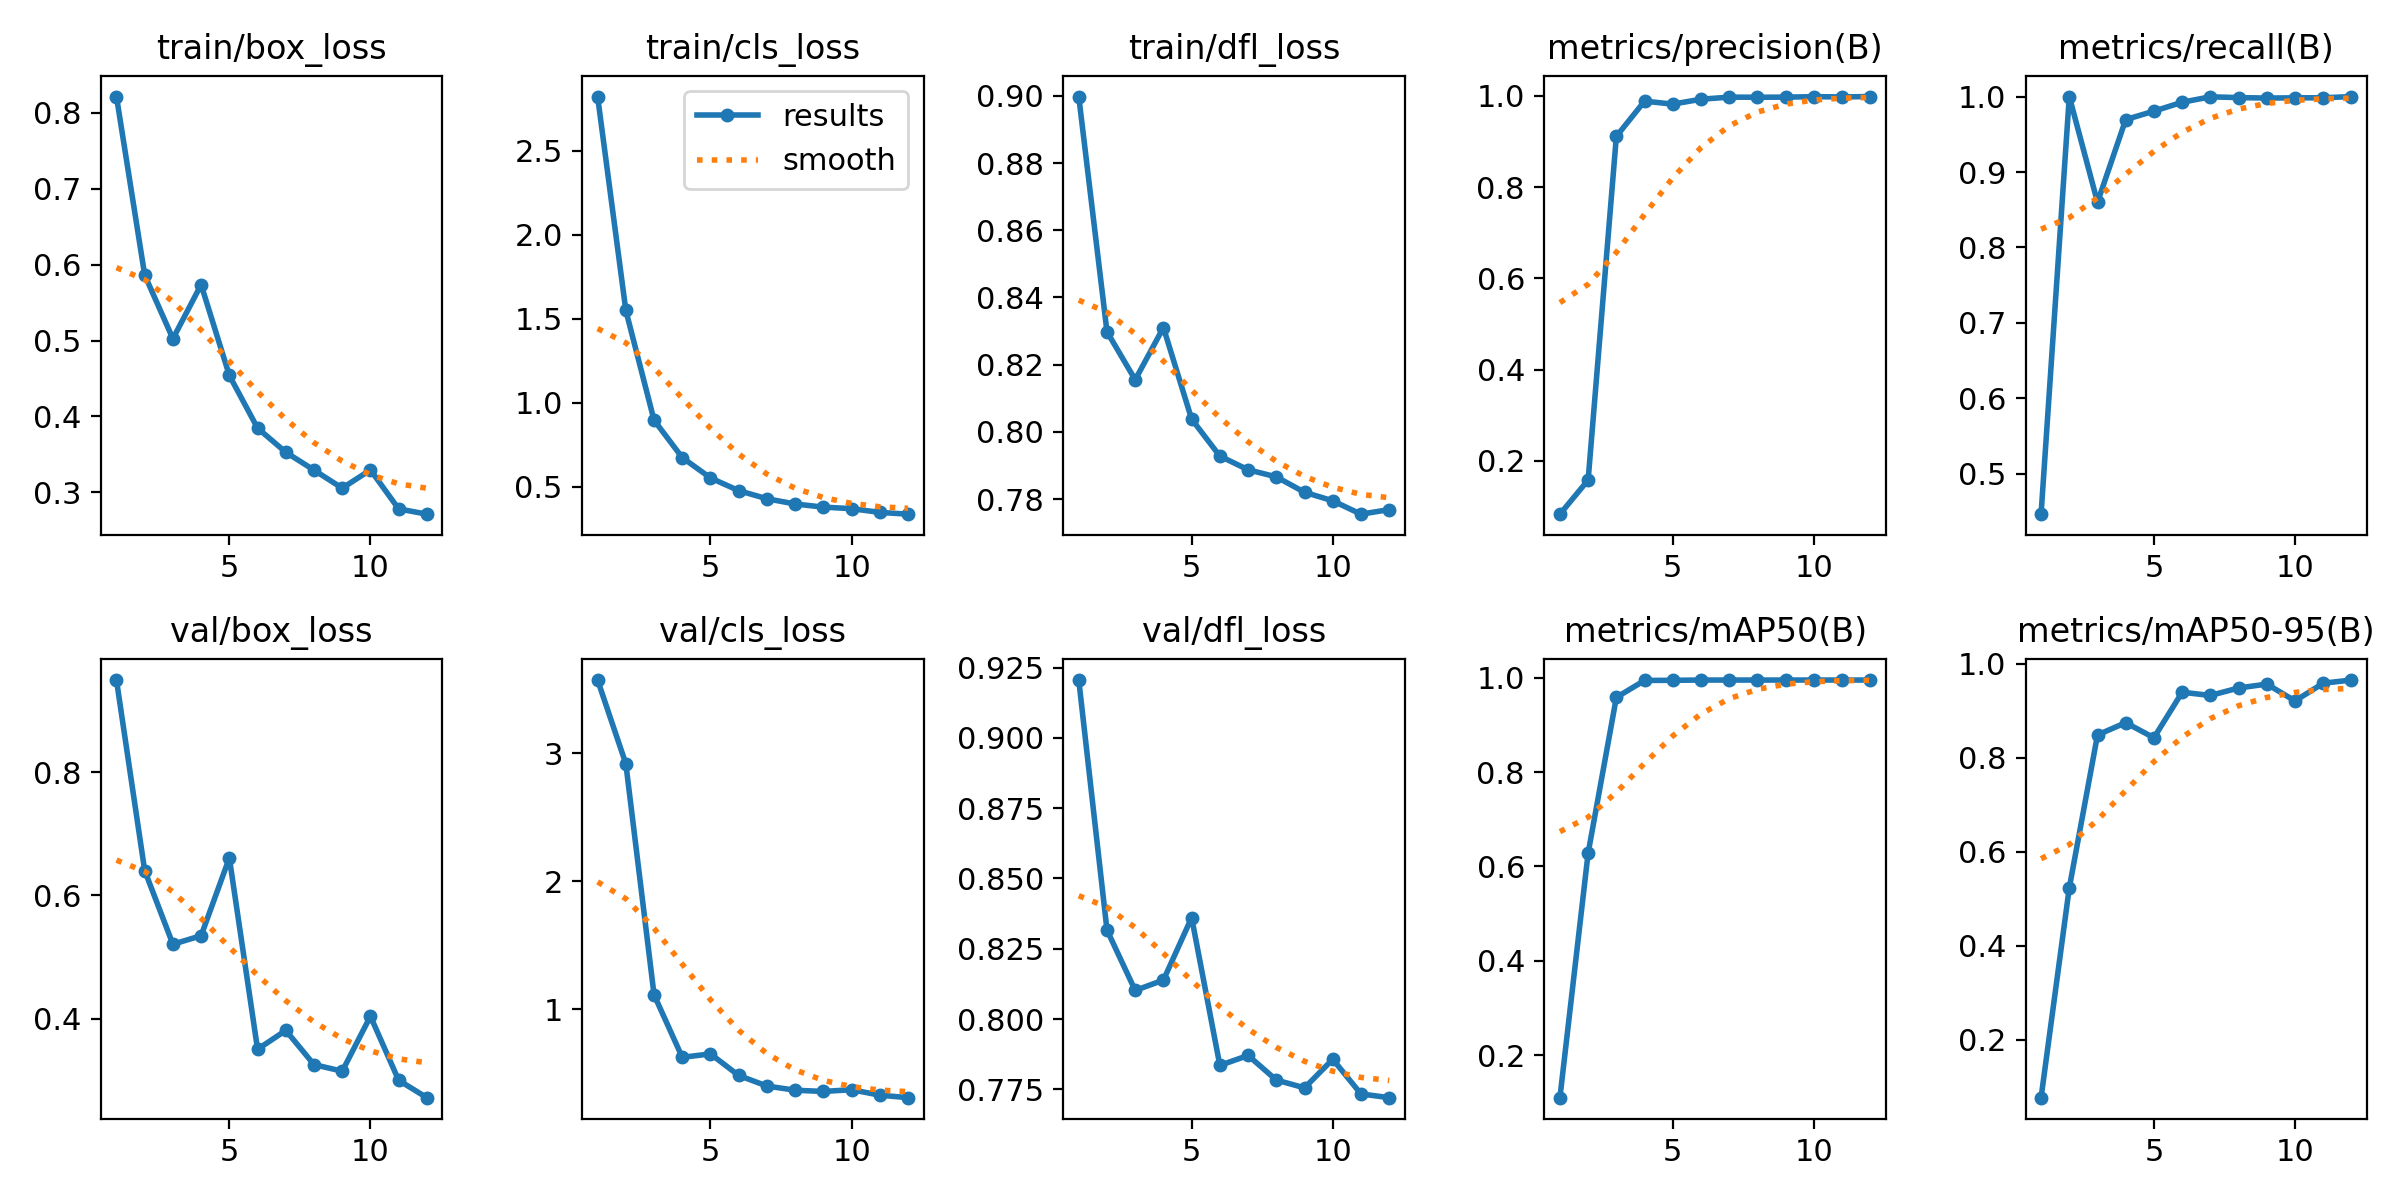

The table this chart was drawn from, first rows:
epoch, time, train/box_loss, train/cls_loss, train/dfl_loss, metrics/precision(B), metrics/recall(B), metrics/mAP50(B), metrics/mAP50-95(B), val/box_loss, val/cls_loss, val/dfl_loss, lr/pg0, lr/pg1, lr/pg2
1, 21.36, 0.8212, 2.824, 0.8998, 0.08298, 0.4466, 0.1101, 0.07649, 0.9496, 3.572, 0.9206, 0.06813, 0.0006504, 0.0006504
2, 41.11, 0.5862, 1.55, 0.8298, 0.1578, 1, 0.6284, 0.5228, 0.6403, 2.918, 0.8317, 0.03535, 0.001208, 0.001208
3, 59.35, 0.5024, 0.8958, 0.8155, 0.9114, 0.8599, 0.9582, 0.8482, 0.5206, 1.114, 0.8102, 0.002469, 0.001656, 0.001656
4, 76.47, 0.5735, 0.6731, 0.8311, 0.9887, 0.9695, 0.9942, 0.8742, 0.5345, 0.6256, 0.8138, 0.001505, 0.001505, 0.001505
5, 95, 0.454, 0.5517, 0.8038, 0.9822, 0.9807, 0.9944, 0.8422, 0.6608, 0.6523, 0.8361, 0.00134, 0.00134, 0.00134
6, 113.6, 0.3847, 0.4761, 0.7928, 0.9929, 0.9924, 0.995, 0.939, 0.3501, 0.4839, 0.7835, 0.001175, 0.001175, 0.001175
7, 130.5, 0.3529, 0.4279, 0.7887, 0.9975, 0.9997, 0.995, 0.9322, 0.3807, 0.4014, 0.787, 0.00101, 0.00101, 0.00101
8, 150.8, 0.3294, 0.3966, 0.7866, 0.9972, 0.9986, 0.995, 0.9481, 0.3251, 0.3686, 0.7783, 0.000845, 0.000845, 0.000845
9, 168.9, 0.3056, 0.378, 0.7821, 0.9975, 0.998, 0.995, 0.9564, 0.3145, 0.3589, 0.7755, 0.00068, 0.00068, 0.00068
10, 187.6, 0.3296, 0.3689, 0.7795, 0.9985, 0.9983, 0.995, 0.9206, 0.4037, 0.3728, 0.7857, 0.000515, 0.000515, 0.000515
11, 206.5, 0.2783, 0.3465, 0.7755, 0.9979, 0.9983, 0.995, 0.9583, 0.2997, 0.3299, 0.7733, 0.00035, 0.00035, 0.00035
12, 223.7, 0.2713, 0.336, 0.7769, 0.9988, 1, 0.995, 0.965, 0.2715, 0.3105, 0.772, 0.000185, 0.000185, 0.000185
